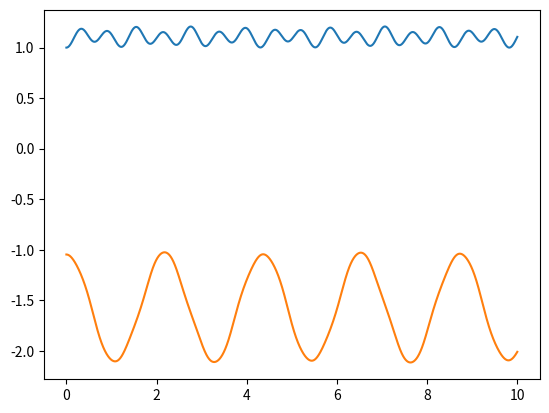

Here is the Python script that generated this plot:
# -*- coding: utf-8 -*-
"""Elastic_pendulum.ipynb

Automatically generated by Colaboratory.

Original file is located at
    https://colab.research.google.com/drive/1bSVbX4Q9NwkWkEdDw2MViT4OzAAkaPaW

# Import Some Package
To facilitate the use of some matrix and symbolic operations, we need to import numpy and sympy.
"""

import numpy as np
import matplotlib.pyplot as plt
from scipy.integrate import odeint as inte
import sympy as sym

from matplotlib import animation
from matplotlib.animation import PillowWriter

import math
from math import e
from math import pi

"""# Define Parameters"""

t, m, g, k, l = sym.symbols('t, m, g, k, l')
r, theta = sym.symbols(r'r \theta', cls=sym.Function)

"""# System Coordinaates"""

r = r(t)
theta = theta(t)
r_d = sym.diff(r, t)
theta_d = sym.diff(theta, t)
r_dd = sym.diff(r_d, t)
theta_dd = sym.diff(theta_d, t)

theta_dd

"""# Coordinates Transformation"""

x = r * sym.cos(theta)
y = r * sym.sin(theta)

x_d = sym.diff(x, t)
y_d = sym.diff(y, t)

y

"""# Lagrangian"""

T = 0.5*m*(x_d**2 + y_d**2);
# T = 1/2 * m * (x_dot^2 + y_dot^2);

V = m*g*y + 0.5*k*(r-l)**2;
# V = mgz + 1/2 * k * (r-l)^2 ;

L = T - V;

L

"""# Lagrangian Equation"""

LE1 = sym.diff(L, r) - sym.diff(sym.diff(L, r_d), t).simplify()
LE2 = sym.diff(L, theta) - sym.diff(sym.diff(L, theta_d), t).simplify()

LE1

"""Find \ddot{r} and \ddot{𝜃}"""

sols = sym.solve([LE1, LE2], (r_dd, theta_dd), simplify=False, rational=False)

sols

"""# State Space"""

d2rdt2_f = sym.lambdify((t, m, g, k, l, r, theta, r_d, theta_d), sols[r_dd])
d2thetadt2_f = sym.lambdify((t, m, g, k, l, r, theta, r_d, theta_d), sols[theta_dd])
drdt_f = sym.lambdify(r_d, r_d)
dthetadt_f = sym.lambdify(theta_d, theta_d)

def dSdt(S, t, m, g, k, l):
    r, r_d, theta, theta_d = S
    return [
        drdt_f(r_d),
        d2rdt2_f(t, m, g, k, l, r, theta, r_d, theta_d),
        dthetadt_f(theta_d),
        d2thetadt2_f(t, m, g, k, l, r, theta, r_d, theta_d),
    ]

"""# Simulation"""

t = np.linspace(0, 10, 10001) # s
g = 9.81 #m/s^2
k = 200 # N/m
m = 2 # kg
l = 1 # m

ans = inte(dSdt, y0=[1, 0, -60*pi/180, 0], t=t, args=(m, g, k, l))

ans

r_result = ans.T[0]
theta_result = ans.T[2]

"""# Figure"""

plt.plot(t, r_result)

plt.plot(t, theta_result)
